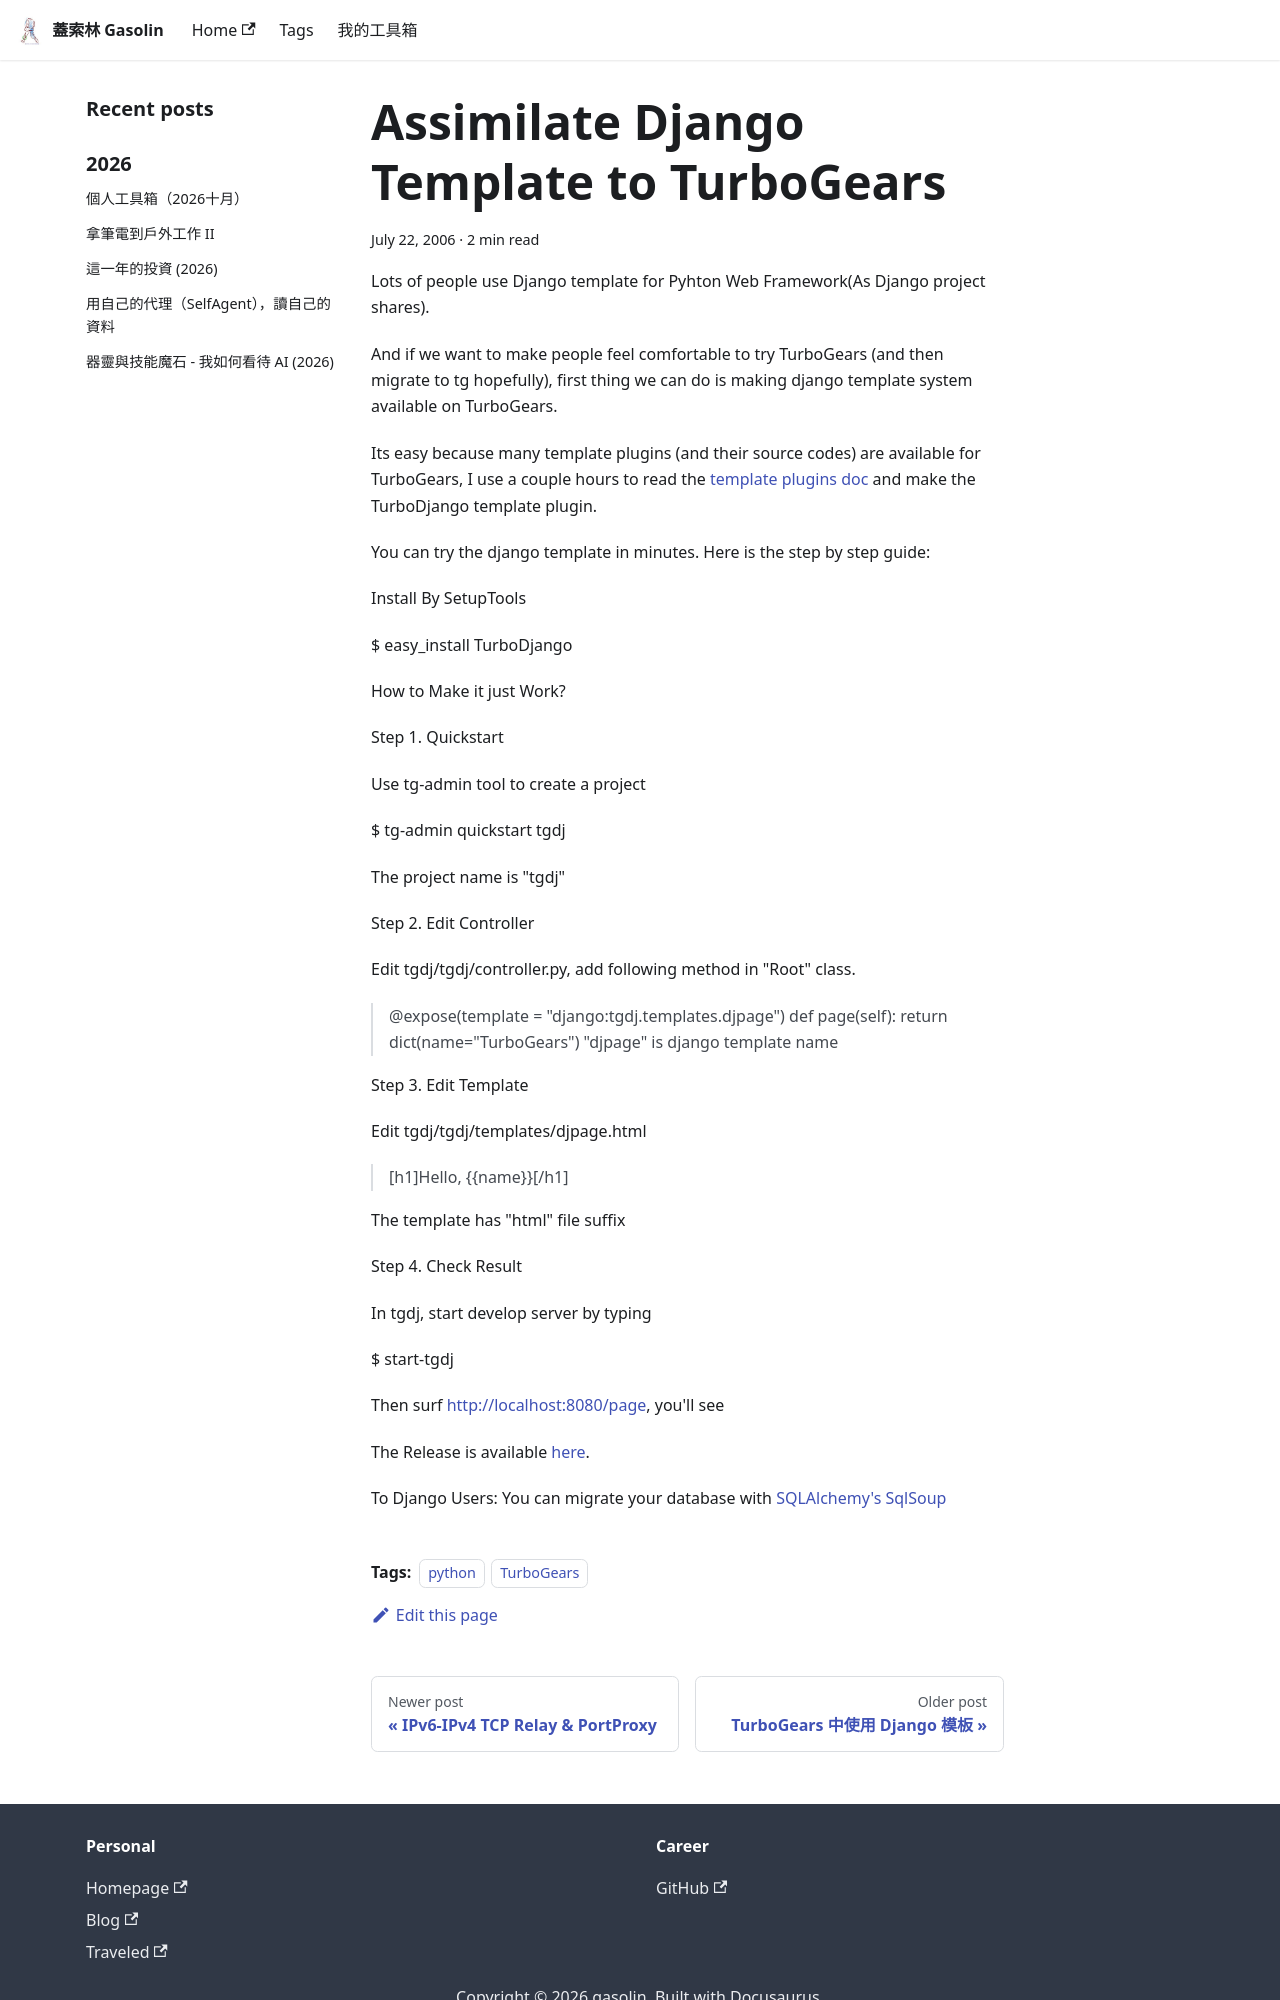

repository: gasolin/blog · page: python/Assimilate-Django-Template-to-TurboGears/index.html · generator: docusaurus

---
title: Assimilate Django Template to TurboGears
tags:
  - python
  - TurboGears
date: 2006-07-22 05:10:43
---

Lots of people use Django template for Pyhton Web Framework(As Django project shares).

And if we want to make people feel comfortable to try TurboGears (and then migrate to tg hopefully), first thing we can do is making django template system available on TurboGears.

Its easy because many template plugins (and their source codes) are available for TurboGears, I use a couple hours to read the [template plugins doc](http://www.turbogears.org/docs/plugins/template.html) and make the TurboDjango template plugin.

You can try the  django template in minutes. Here is the step by step guide:

Install By SetupTools

$ easy_install TurboDjango

How to Make it just Work?

Step 1\. Quickstart

Use tg-admin tool to create a project

$ tg-admin quickstart tgdj

The project name is "tgdj"

Step 2\. Edit Controller

Edit tgdj/tgdj/controller.py, add following method in "Root" class.

> @expose(template = "django:tgdj.templates.djpage")
> def page(self):
> return dict(name="TurboGears")
"djpage" is django template name

Step 3\. Edit Template

Edit tgdj/tgdj/templates/djpage.html

> [h1]Hello, {{name}}[/h1]

The template has "html" file suffix

Step 4\. Check Result

In tgdj, start develop server by typing

$ start-tgdj

Then surf [http://localhost:8080/page](http://localhost:8080/page), you'll see

> # Hello, TurboGears
The Release is available [here](http://www.python.org/pypi/TurboDjango).
